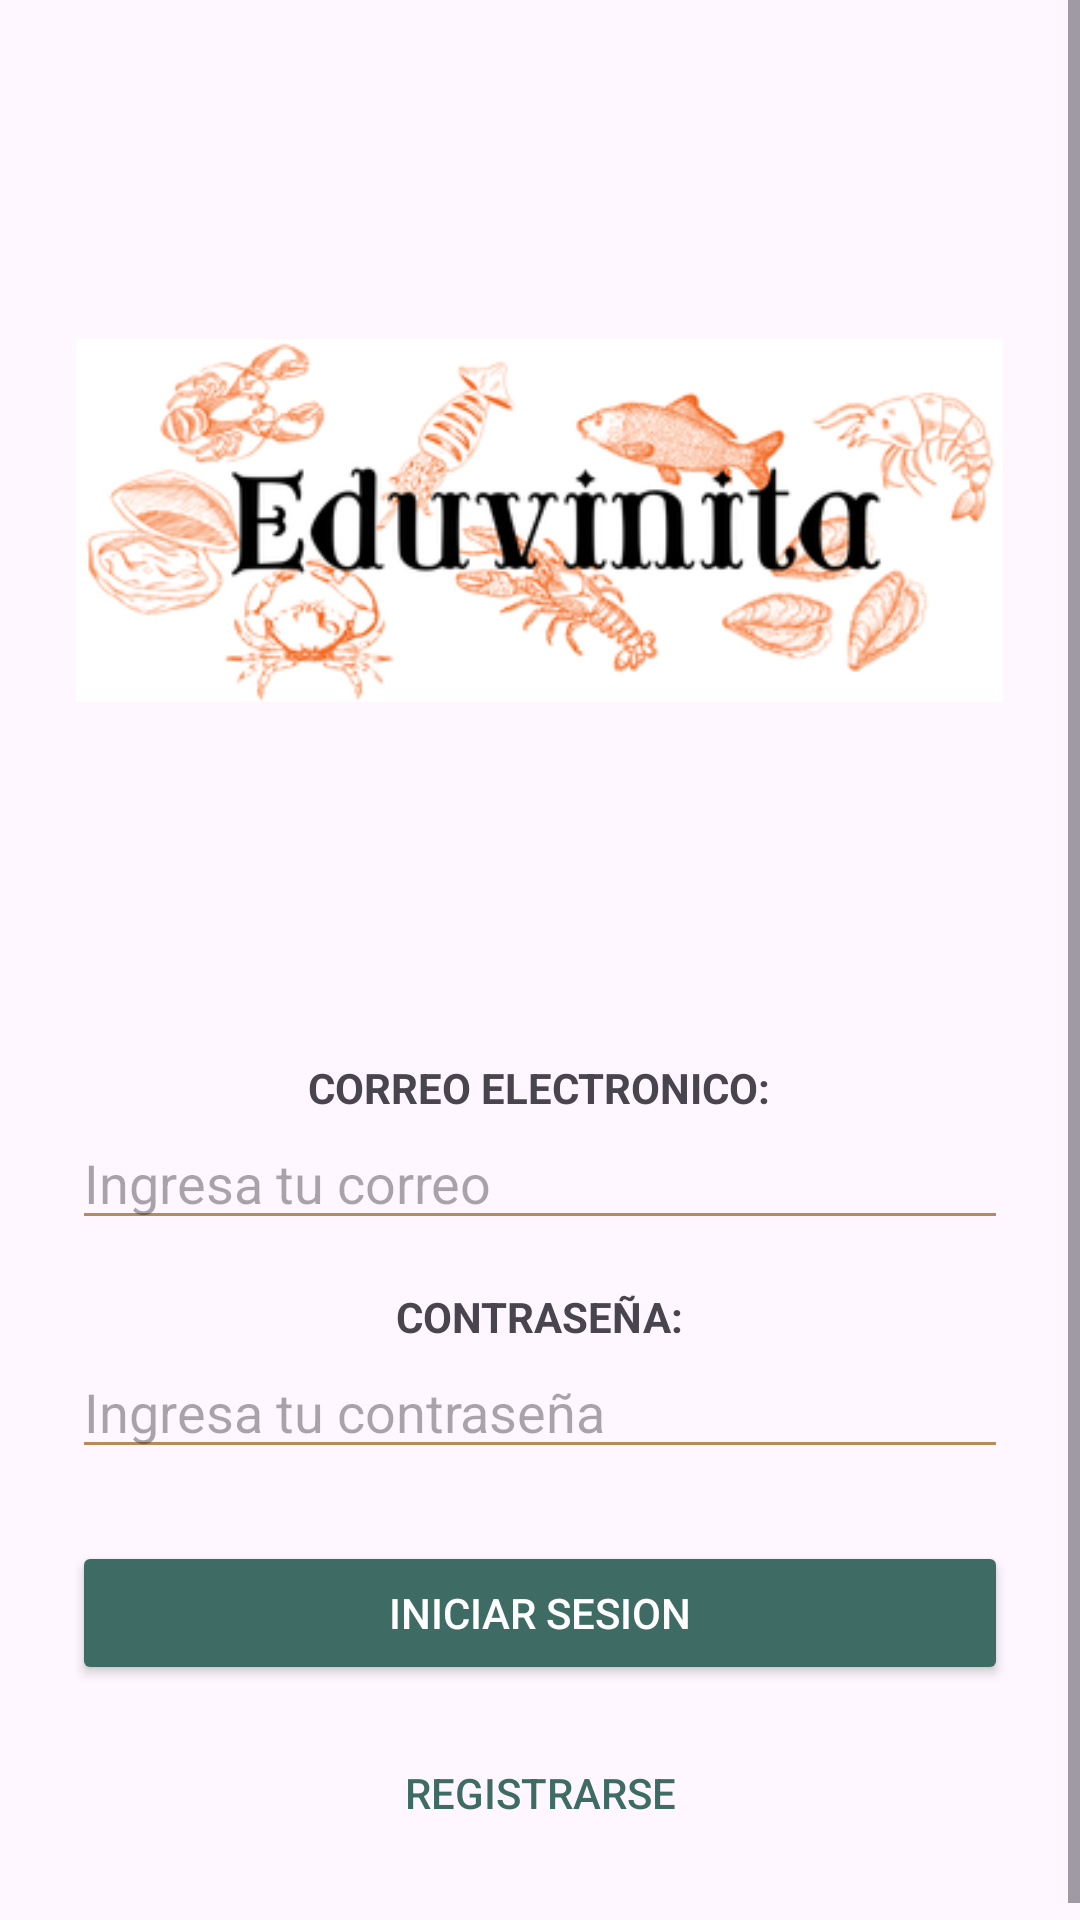

Reconstruct the res/layout file that produces this screen, plus the resources it refers to.
<!-- AndroidManifest.xml: application theme Theme.EduvinitaApp -->
<!-- res/layout/activity_main.xml -->
<?xml version="1.0" encoding="utf-8"?>
<ScrollView xmlns:android="http://schemas.android.com/apk/res/android"
    xmlns:app="http://schemas.android.com/apk/res-auto"
    xmlns:tools="http://schemas.android.com/tools"
    android:layout_width="match_parent"
    android:layout_height="match_parent"
    tools:context=".MainActivity">

    <LinearLayout
        android:orientation="vertical"
        android:layout_width="match_parent"
        android:layout_height="wrap_content"
        android:gravity="center"
        android:padding="24dp">

        <ImageView
            android:layout_width="309dp"
            android:layout_height="299dp"
            android:layout_gravity="center"
            android:contentDescription="Logo"
            android:src="@drawable/eduvinita_logo" />

        <TextView
            android:layout_width="wrap_content"
            android:layout_height="wrap_content"
            android:text="CORREO ELECTRONICO:"
            android:layout_marginTop="30dp"
            android:textStyle="bold" />

        <EditText
            android:id="@+id/etEmail"
            android:layout_width="match_parent"
            android:layout_height="wrap_content"
            android:hint="Ingresa tu correo"
            android:inputType="textEmailAddress"
            android:backgroundTint="#B68B57" />

        <TextView
            android:layout_width="wrap_content"
            android:layout_height="wrap_content"
            android:text="CONTRASEÑA:"
            android:layout_marginTop="16dp"
            android:textStyle="bold" />

        <EditText
            android:id="@+id/etPassword"
            android:layout_width="match_parent"
            android:layout_height="wrap_content"
            android:hint="Ingresa tu contraseña"
            android:inputType="textPassword"
            android:backgroundTint="#B68B57" />

        <Button
            android:id="@+id/btnLogin"
            android:layout_width="match_parent"
            android:layout_height="wrap_content"
            android:text="Iniciar Sesion"
            android:backgroundTint="#3E6B63"
            android:textColor="#FFFFFF"
            android:layout_marginTop="24dp" />

        <Button
            android:id="@+id/btnGoRegister"
            android:layout_width="match_parent"
            android:layout_height="wrap_content"
            android:layout_marginTop="12dp"
            android:background="@android:color/transparent"
            android:backgroundTint="@android:color/transparent"
            android:text="Registrarse"
            android:textColor="#3E6B63"
            app:strokeColor="#3E6B63"
            app:strokeWidth="1dp" />

    </LinearLayout>
</ScrollView>
<!-- resources referenced by this layout -->
<resources>
  <!-- drawable eduvinita_logo: png bitmap (drawable, 43510 bytes) -->
  <style name="Theme.EduvinitaApp" parent="Base.Theme.EduvinitaApp" />
  <style name="Base.Theme.EduvinitaApp" parent="Theme.Material3.DayNight.NoActionBar">
          
          
      </style>
</resources>
